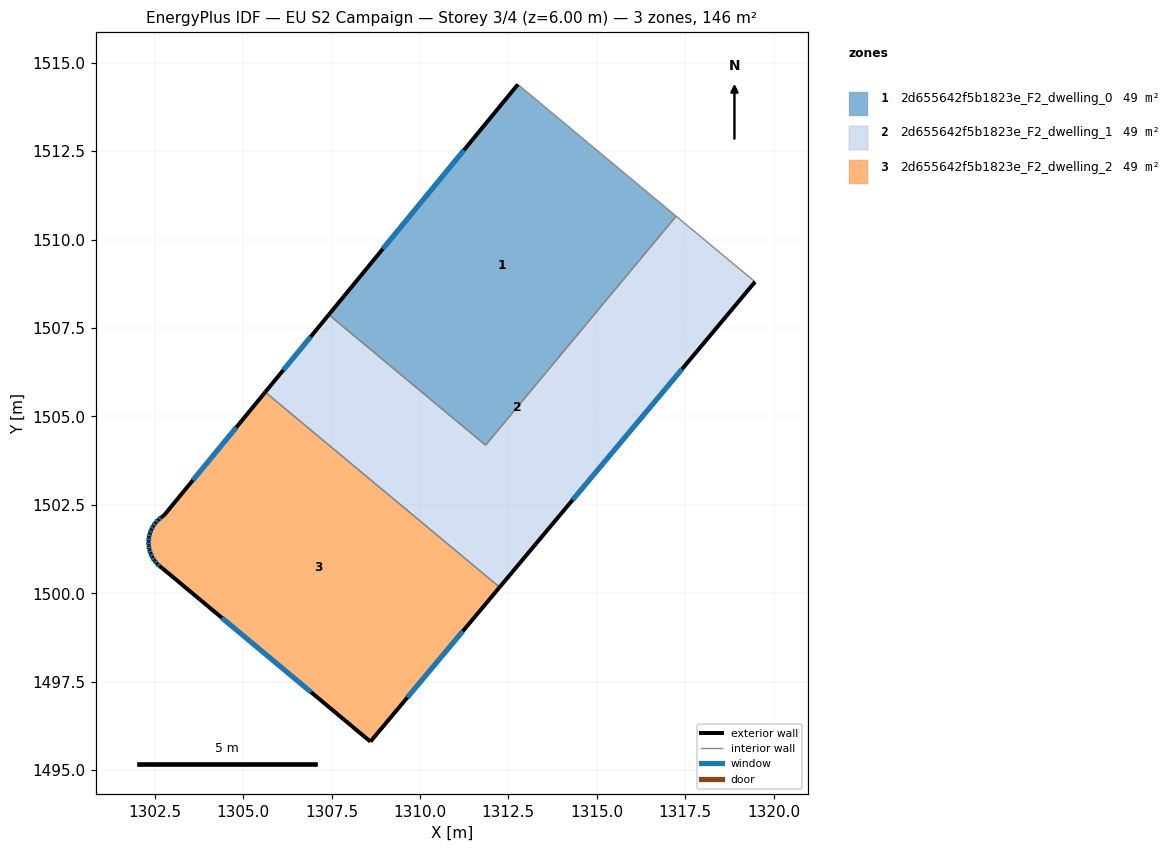
=== STOREY PLAN SPEC (per zone: floor XY polygon, exterior-wall plan segments, windows/doors) ===
zone 1: 2d655642f5b1823e_F2_dwelling_0  (48.8 m²)
  floor: (1317.24, 1510.66) (1311.86, 1504.19) (1307.42, 1507.88) (1312.77, 1514.38)
  exterior wall: (1312.77, 1514.38) – (1307.42, 1507.88)  [8.4 m]
    window: (1311.24, 1512.53) – (1308.95, 1509.74)  [4.6 m²]
  interior walls: 3
zone 2: 2d655642f5b1823e_F2_dwelling_1  (48.8 m²)
  floor: (1319.47, 1508.80) (1312.25, 1500.17) (1305.63, 1505.69) (1307.42, 1507.88) (1311.86, 1504.19) (1317.24, 1510.66)
  exterior wall: (1312.25, 1500.17) – (1319.47, 1508.80)  [11.3 m]
    window: (1314.32, 1502.64) – (1317.41, 1506.34)  [6.2 m²]
  exterior wall: (1307.42, 1507.88) – (1305.63, 1505.69)  [2.8 m]
    window: (1306.91, 1507.25) – (1306.14, 1506.31)  [1.6 m²]
  interior walls: 4
zone 3: 2d655642f5b1823e_F2_dwelling_2  (48.8 m²)
  floor: (1312.25, 1500.17) (1308.60, 1495.81) (1302.72, 1500.71) (1302.65, 1500.76) (1302.56, 1500.84) (1302.49, 1500.92) (1302.43, 1501.02) (1302.38, 1501.13) (1302.35, 1501.24) (1302.33, 1501.35) (1302.33, 1501.46) (1302.34, 1501.58) (1302.36, 1501.69) (1302.40, 1501.80) (1302.46, 1501.90) (1302.52, 1502.00) (1302.60, 1502.08) (1302.69, 1502.15) (1302.76, 1502.20) (1305.63, 1505.69)
  exterior wall: (1302.43, 1501.02) – (1302.49, 1500.92)  [0.1 m]
    window: (1302.45, 1501.00) – (1302.47, 1500.95)  [0.1 m²]
  exterior wall: (1302.38, 1501.13) – (1302.43, 1501.02)  [0.1 m]
    window: (1302.40, 1501.10) – (1302.42, 1501.05)  [0.1 m²]
  exterior wall: (1302.35, 1501.24) – (1302.38, 1501.13)  [0.1 m]
    window: (1302.36, 1501.21) – (1302.37, 1501.16)  [0.1 m²]
  exterior wall: (1302.33, 1501.35) – (1302.35, 1501.24)  [0.1 m]
    window: (1302.34, 1501.32) – (1302.34, 1501.27)  [0.1 m²]
  exterior wall: (1302.33, 1501.46) – (1302.33, 1501.35)  [0.1 m]
    window: (1302.33, 1501.43) – (1302.33, 1501.38)  [0.1 m²]
  exterior wall: (1302.34, 1501.58) – (1302.33, 1501.46)  [0.1 m]
    window: (1302.33, 1501.55) – (1302.33, 1501.50)  [0.1 m²]
  exterior wall: (1302.36, 1501.69) – (1302.34, 1501.58)  [0.1 m]
    window: (1302.36, 1501.66) – (1302.34, 1501.61)  [0.1 m²]
  exterior wall: (1302.40, 1501.80) – (1302.36, 1501.69)  [0.1 m]
    window: (1302.39, 1501.77) – (1302.37, 1501.72)  [0.1 m²]
  exterior wall: (1302.46, 1501.90) – (1302.40, 1501.80)  [0.1 m]
    window: (1302.44, 1501.87) – (1302.42, 1501.83)  [0.1 m²]
  exterior wall: (1302.52, 1502.00) – (1302.46, 1501.90)  [0.1 m]
    window: (1302.50, 1501.97) – (1302.48, 1501.93)  [0.1 m²]
  exterior wall: (1302.60, 1502.08) – (1302.52, 1502.00)  [0.1 m]
    window: (1302.58, 1502.06) – (1302.55, 1502.02)  [0.1 m²]
  exterior wall: (1302.69, 1502.15) – (1302.60, 1502.08)  [0.1 m]
    window: (1302.67, 1502.13) – (1302.63, 1502.10)  [0.1 m²]
  exterior wall: (1302.76, 1502.20) – (1302.69, 1502.15)  [0.1 m]
  exterior wall: (1305.63, 1505.69) – (1302.76, 1502.20)  [4.5 m]
    window: (1304.81, 1504.69) – (1303.58, 1503.19)  [2.5 m²]
  exterior wall: (1308.60, 1495.81) – (1312.25, 1500.17)  [5.7 m]
    window: (1309.64, 1497.05) – (1311.21, 1498.92)  [3.1 m²]
  exterior wall: (1302.72, 1500.71) – (1308.60, 1495.81)  [7.7 m]
    window: (1304.40, 1499.31) – (1306.92, 1497.21)  [4.2 m²]
  exterior wall: (1302.65, 1500.76) – (1302.72, 1500.71)  [0.1 m]
  exterior wall: (1302.56, 1500.84) – (1302.65, 1500.76)  [0.1 m]
    window: (1302.59, 1500.81) – (1302.62, 1500.78)  [0.1 m²]
  exterior wall: (1302.49, 1500.92) – (1302.56, 1500.84)  [0.1 m]
    window: (1302.51, 1500.90) – (1302.54, 1500.86)  [0.1 m²]
  interior walls: 1

=== DERIVED (storey summary) ===
Building: EU S2 Campaign
Storey: 3 of 4  (floor level z = 6.00 m)
Storey gross floor area: 146.4 m²
Zones on this storey: 3
  - 2d655642f5b1823e_F2_dwelling_0: floor 48.8 m²; exterior wall 8.4 m (25.3 m²); 1 window(s) 4.6 m²; WWR 18.4%
  - 2d655642f5b1823e_F2_dwelling_1: floor 48.8 m²; exterior wall 14.1 m (42.3 m²); 2 window(s) 7.8 m²; WWR 18.4%
  - 2d655642f5b1823e_F2_dwelling_2: floor 48.8 m²; exterior wall 19.6 m (58.9 m²); 17 window(s) 10.7 m²; WWR 18.2%
Zone adjacency (shared interzone walls):
  - 2d655642f5b1823e_F2_dwelling_0 ↔ 2d655642f5b1823e_F2_dwelling_1
  - 2d655642f5b1823e_F2_dwelling_1 ↔ 2d655642f5b1823e_F2_dwelling_2